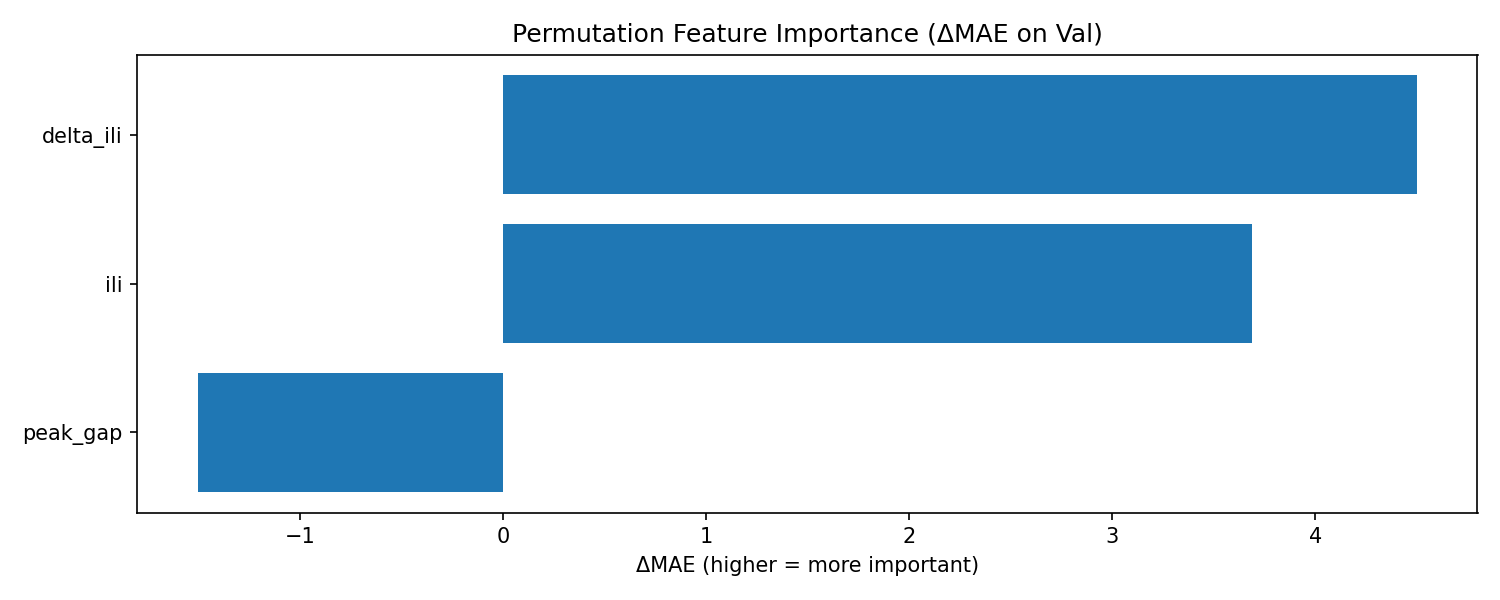

The data file committed next to this chart (first rows):
feature, delta_mae_val_perm, delta_mae_val_mean, delta_mae_test_perm, delta_mae_test_mean
delta_ili, 4.498, 2.384, 1.901, 4.745
ili, 3.685, 3.664, 3.213, 6.848
peak_gap, -1.5, 0.01482, 0.6729, 4.49
